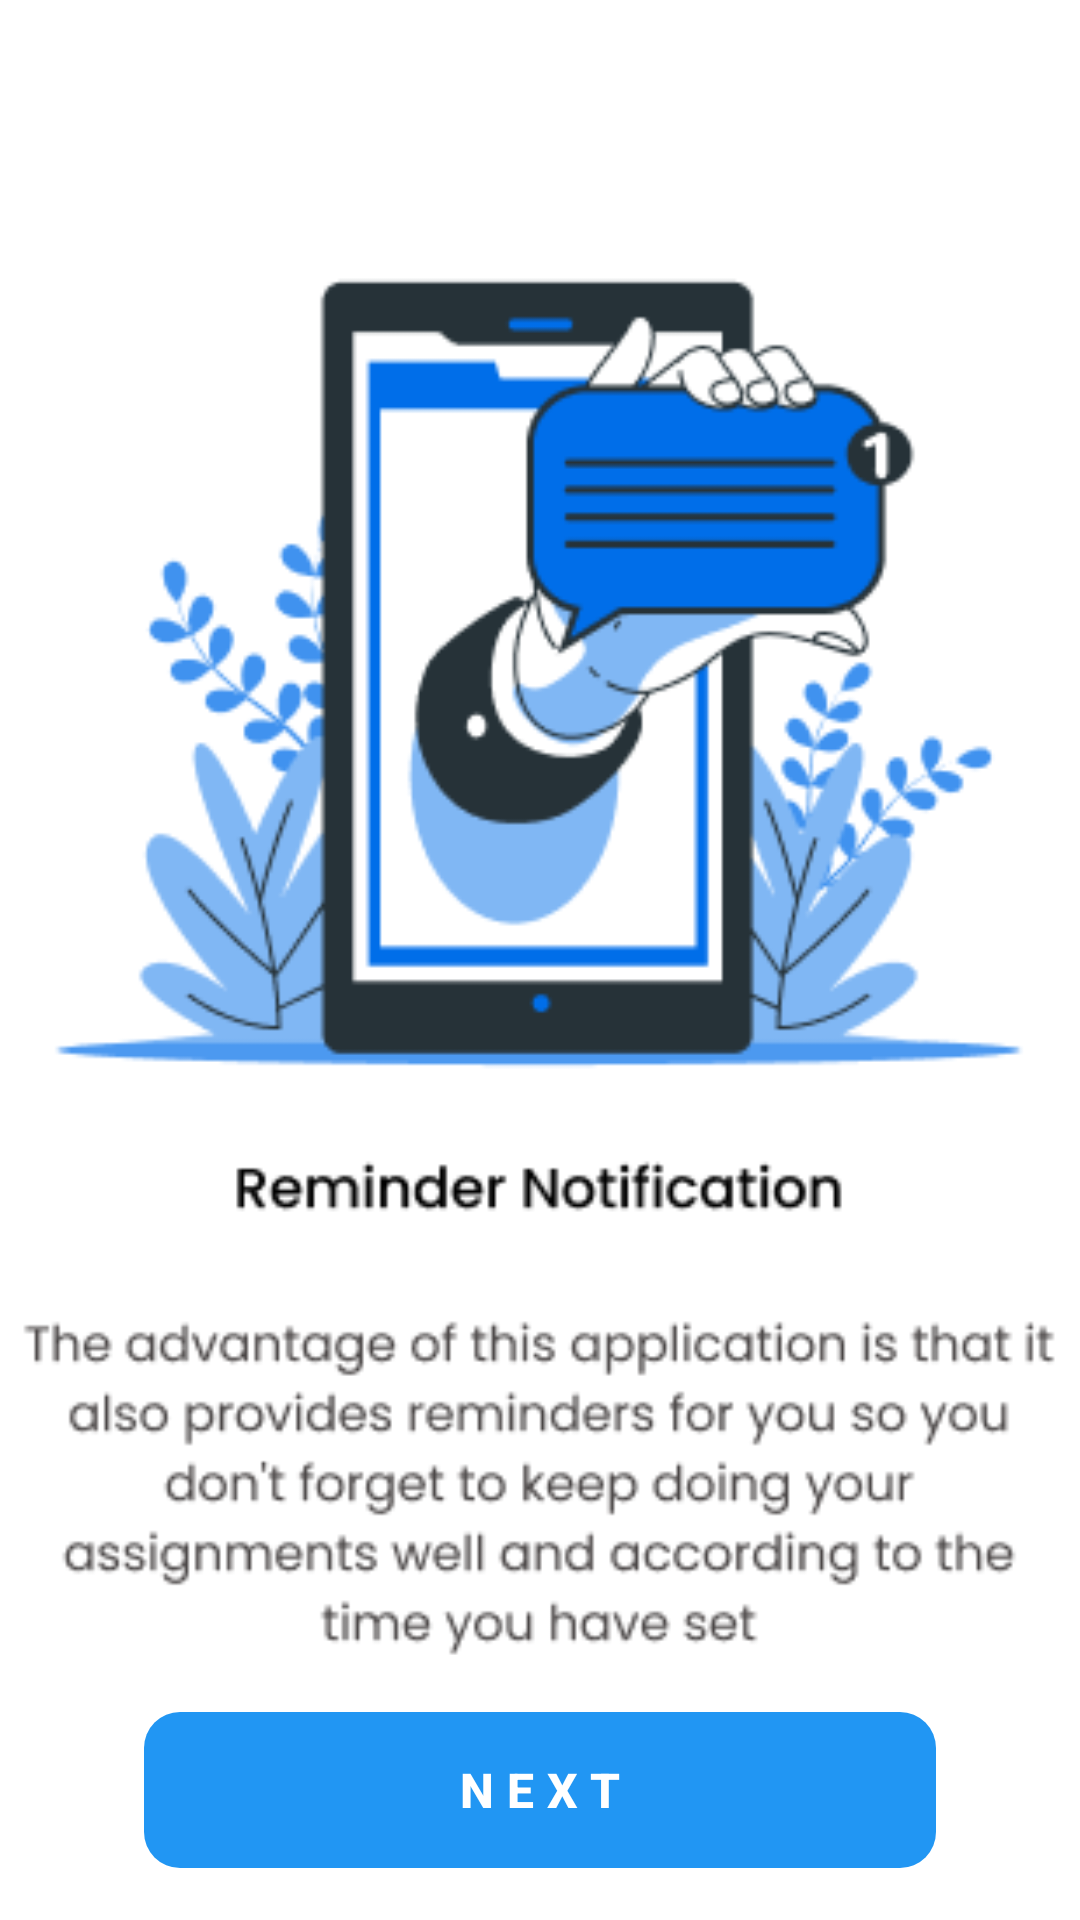

This screen was rendered from an Android layout file. Write that file and the resources it references.
<!-- AndroidManifest.xml: application theme Theme.TaskTacker -->
<!-- res/layout/activity_screen03.xml -->
<?xml version="1.0" encoding="utf-8"?>
<androidx.constraintlayout.widget.ConstraintLayout xmlns:android="http://schemas.android.com/apk/res/android"
    xmlns:app="http://schemas.android.com/apk/res-auto"
    xmlns:tools="http://schemas.android.com/tools"
    android:id="@+id/main"
    android:layout_width="match_parent"
    android:layout_height="match_parent"
    tools:context=".Screen03"
    android:background="@color/white">

    <ImageView
        android:id="@+id/imageView4"
        android:layout_width="350dp"
        android:layout_height="600dp"
        android:layout_marginTop="3dp"
        app:layout_constraintBottom_toBottomOf="parent"
        app:layout_constraintEnd_toEndOf="parent"
        app:layout_constraintHorizontal_bias="0.454"
        app:layout_constraintStart_toStartOf="parent"
        app:layout_constraintTop_toTopOf="parent"
        app:layout_constraintVertical_bias="0.0"
        app:srcCompat="@drawable/screen03" />

    <com.google.android.material.button.MaterialButton
        android:id="@+id/nextButton"
        android:layout_width="0dp"
        android:layout_height="60dp"
        android:layout_marginStart="48dp"
        android:layout_marginEnd="48dp"
        android:text="@string/next"
        android:textSize="16sp"
        android:textStyle="bold"
        app:backgroundTint="@color/Blue"
        app:cornerRadius="12dp"
        app:layout_constraintBottom_toBottomOf="parent"
        app:layout_constraintEnd_toEndOf="parent"
        app:layout_constraintHorizontal_bias="0.0"
        app:layout_constraintStart_toStartOf="parent"
        app:layout_constraintTop_toTopOf="@+id/imageView4"
        app:layout_constraintVertical_bias="0.977" />




</androidx.constraintlayout.widget.ConstraintLayout>
<!-- resources referenced by this layout -->
<resources>
  <color name="Blue">#2196F3</color>
  <color name="white">#FFFFFF</color>
  <!-- drawable screen03: png bitmap (drawable, 32384 bytes) -->
  <string name="next">N E X T</string>
  <style name="Theme.TaskTacker" parent="Base.Theme.TaskTacker" />
  <style name="Base.Theme.TaskTacker" parent="Theme.Material3.DayNight.NoActionBar">
          
          
      </style>
</resources>
